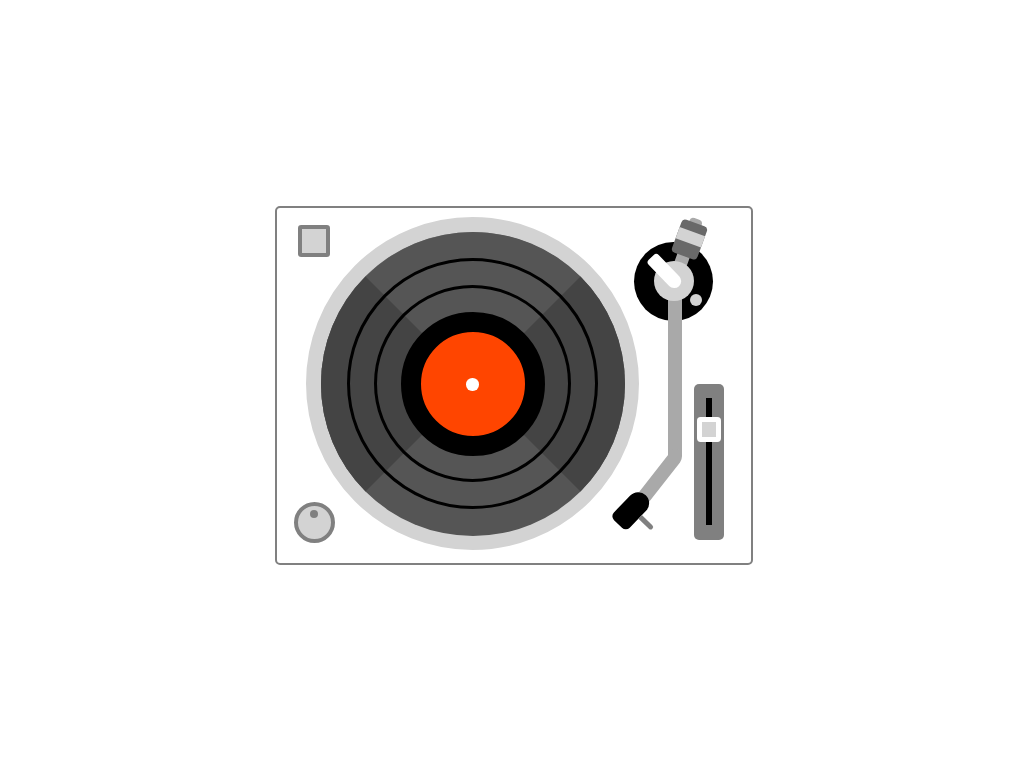

Recreate this image using only HTML and CSS.

<!-- file: index.html -->
<!DOCTYPE html>
<html lang="en">
<head>
    <meta charset="UTF-8">
    <meta name="viewport" content="width=device-width, initial-scale=1.0">
    <title>CSS ART</title>
    <link rel="stylesheet" href="css_art.css">
</head>
<body>
    <div class="container">
  <!-- Base -->
  <div class="base"></div>
  <div class="start-stop-button"></div>
  <div class="power-knob"></div>

  <!-- Platter, record, spindle -->
  <div class="platter"></div>
  <div class="record"></div>
  <div class="record-center"></div>
  <div class="record-ring"></div>

  <!-- Pitch adjust slider -->
  <div class="slider"></div>

  <!-- Tone arm -->
  <div class="arm-base"></div>
  <div class="weight-arm"></div>
  <div class="weight"></div>
  <div class="tone-arm"></div>
  <div class="pivot-base"></div>
  <div class="pivot-mech"></div>
  <div class="headshell"></div>
</div>
</body>
</html>

/* file: css_art.css */
/* Base */
.base {
  width: 474px;
  height: 355px;
  background: white;
  position: absolute;
  left: 13px;
  top: 72px;
  border: solid 2px gray;
  border-radius: 5px;
}

.start-stop-button {
  width: 24px;
  height: 24px;
  background: lightgray;
  position: absolute;
  left: 36px;
  top: 91px;
  border: solid 4px gray;
  border-radius: 10%;
}

.power-knob {
  width: 33px;
  height: 33px;
  background: lightgray;
  position: absolute;
  left: 32px;
  top: 368px;
  border-radius: 50%;
  border: solid 4px gray;
}

.power-knob::before {
  content: "";
  position: absolute;
  width: 8px;
  height: 8px;
  border-radius: 50%;
  background: gray;
  top: 4px;
  left: 12px;
}

/* Platter, record, spindle */
.platter {
  width: 303px;
  height: 303px;
  background: gray; /* or transparent */
  position: absolute;
  left: 44px;
  top: 83px;
  border-radius: 50%;
  border: solid 15px lightgray;
}

.record {
  position: absolute;
  width: 0;
  height: 0;
  border-top: 152px solid #555555;
  border-right: 152px solid #444444;
  border-bottom: 152px solid #555555;
  border-left: 152px solid #444444;
  border-radius: 50%;
  left: 59px;
  top: 98px;
}

/* First ring */
.record-ring {
  width: 191px;
  height: 191px;
  background: transparent;
  position: absolute;
  left: 112px;
  top: 151px;
  border-radius: 50%;
  border: solid 3px black;
}

/* Second ring*/
.record-ring::before {
  content: "";
  width: 245px;
  height: 245px;
  background: transparent;
  position: absolute;
  left: -30px;
  top: -30px;
  border-radius: 50%;
  border: solid 3px black;
}

.record-center {
  width: 104px;
  height: 104px;
  background: orangered;
  position: absolute;
  left: 139px;
  top: 178px;
  border-radius: 50%;
  border: solid 20px black;
}

/* Spindle */
.record-center::before {
  content: "";
  position: absolute;
  width: 12.5px;
  height: 12.5px;
  border-radius: 50%;
  background: white;
  top: 46px;
  left: 45px;
}

/* Pitch adjust slider */
.slider {
  width: 30px;
  height: 156px;
  background: gray;
  position: absolute;
  left: 432px;
  top: 250px;
  border-radius: 5px;
}

/* Slider rail */
.slider::before {
  content: "";
  width: 6px;
  height: 127px;
  background: black;
  position: absolute;
  left: 12px;
  top: 14px;
}

/* Slider cap */
.slider::after {
  content: "";
  width: 14px;
  height: 14.5px;
  background: lightgray;
  position: absolute;
  left: 3px;
  top: 33px;
  border: solid 5px white;
  border-radius: 15%;
}

/* Tone arm */
.arm-base {
  width: 79px;
  height: 79px;
  background: black;
  position: absolute;
  left: 372px;
  top: 108px;
  border-radius: 50%;
}

.arm-base::before {
  content: "";
  position: absolute;
  width: 12px;
  height: 12px;
  border-radius: 50%;
  background: lightgray;
  top: 52px;
  left: 56px;
}

.pivot-base {
  width: 40px;
  height: 40px;
  background: lightgray;
  position: absolute;
  left: 392px;
  top: 127px;
  border-radius: 50%;
}

.pivot-mech {
  width: 14px;
  height: 40px;
  background: white;
  position: absolute;
  left: 412px;
  top: 117px;
  transform: rotate(-44deg);
  transform-origin: bottom left;
  border-radius: 15px 15px 30px 30px;
}

.weight-arm {
  width: 13px;
  height: 48px;
  background: darkgray;
  position: absolute;
  left: 412px;
  top: 82px;
  transform: rotate(20deg);
  transform-origin: bottom;
  border-radius: 4px 4px 0px 0px;
}

.weight {
  width: 27px;
  height: 35px;
  background: dimgray;
  position: absolute;
  left: 408px;
  top: 87px;
  transform: rotate(20deg);
  transform-origin: bottom;
  border-radius: 4px;
}

.weight::before {
  content: "";
  width: 27px;
  height: 12px;
  background: lightgray;
  position: absolute;
  left: 0px;
  top: 9px;
}

/* Tone arm */
.tone-arm {
  width: 14px;
  height: 159px;
  background: darkgray;
  position: absolute;
  left: 406px;
  top: 165px;
  border-radius: 0px 0px 2px 0px;
}

.tone-arm::before {
  content: "";
  width: 14px;
  height: 60px;
  background: darkgray;
  position: absolute;
  left: 5px;
  top: 152px;
  transform: rotate(38deg);
  transform-origin: top;
  border-radius: 0px 9px 0px 0px;
}

.headshell {
  width: 22px;
  height: 40px;
  background: black;
  position: absolute;
  left: 345px;
  top: 350px;
  transform: rotate(44deg);
  transform-origin: bottom;
  border-radius: 30px 30px 15px 15px;
}

.headshell::after {
  content: "";
  width: 17px;
  height: 5px;
  background: gray;
  position: absolute;
  left: 22px;
  top: 17px;
  transform: rotate(0deg);
  transform-origin: bottom;
  border-radius: 0px 5px 5px 0px;
}

/* Center image */
body {
  margin: 0;
  padding: 0;
  height: 100vh;
  display: flex;
  justify-content: center;
  align-items: center;
}

/* Container */
.container {
  width: 500px;
  height: 500px;
  /*  border: 5px solid lightgray; 
  background: royalblue; */
  position: relative;
  display: flex;
  justify-content: center;
  align-items: center;
}
